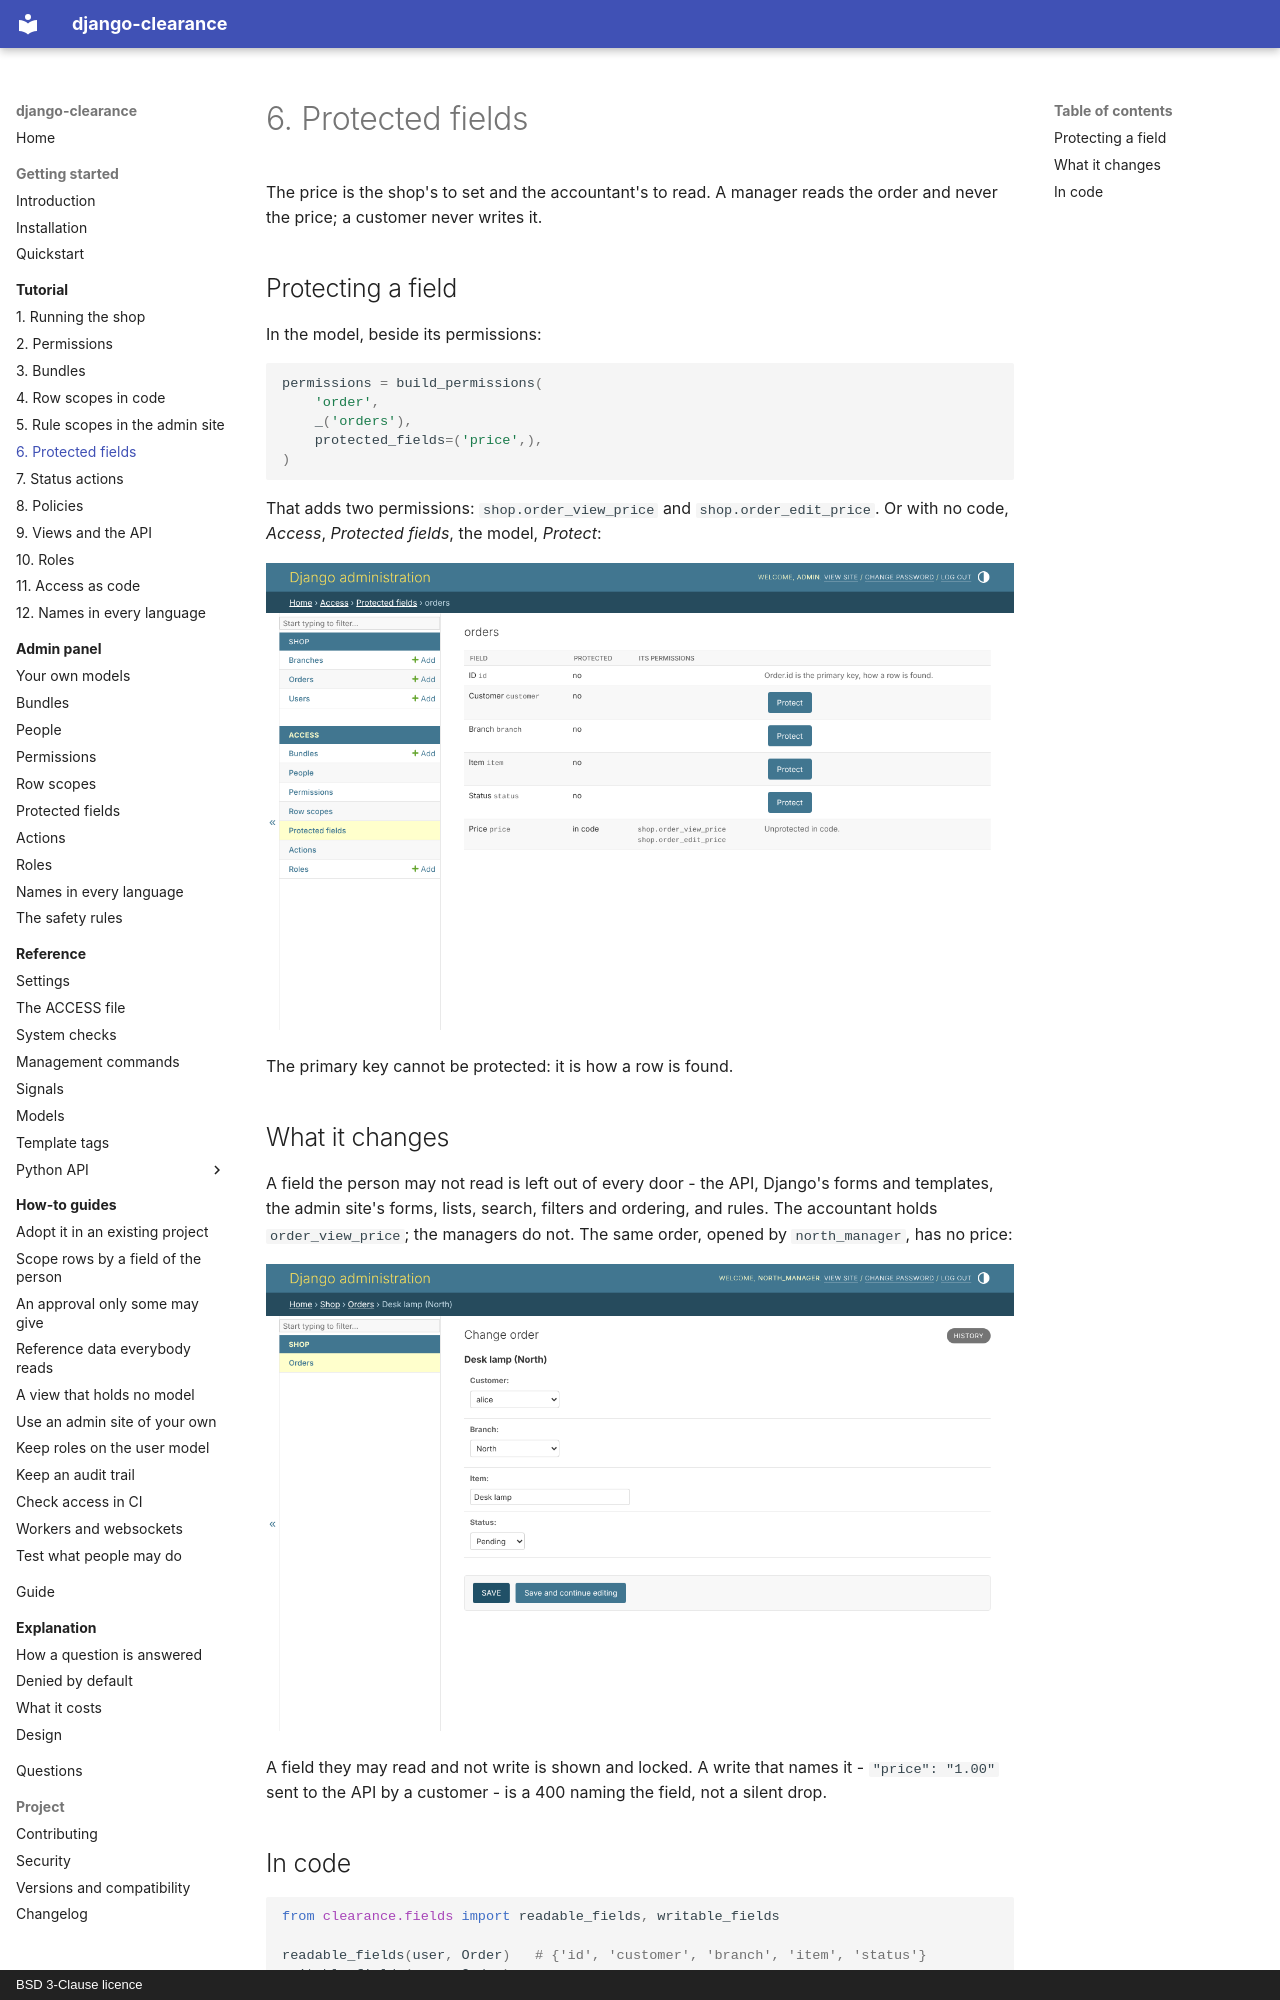

repository: amirAI-dot/django-clearance · page: tutorial/06-protected-fields/index.html · generator: mkdocs · copyright: BSD 3-Clause licence

# 6. Protected fields

The price is the shop's to set and the accountant's to read. A manager reads
the order and never the price; a customer never writes it.

## Protecting a field

In the model, beside its permissions:

```python
permissions = build_permissions(
    'order',
    _('orders'),
    protected_fields=('price',),
)
```

That adds two permissions: `shop.order_view_price` and
`shop.order_edit_price`. Or with no code, *Access*, *Protected fields*, the
model, *Protect*:

![The fields of an order, and which are protected](../img/en/fields-of-order.png)

The primary key cannot be protected: it is how a row is found.

## What it changes

A field the person may not read is left out of every door - the API, Django's
forms and templates, the admin site's forms, lists, search, filters and
ordering, and rules. The accountant holds `order_view_price`; the managers do
not. The same order, opened by `north_manager`, has no price:

![An order opened by north_manager: no price on the form](../img/en/order-as-a-manager.png)

A field they may read and not write is shown and locked. A write that names
it - `"price": "1.00"` sent to the API by a customer - is a 400 naming the
field, not a silent drop.
